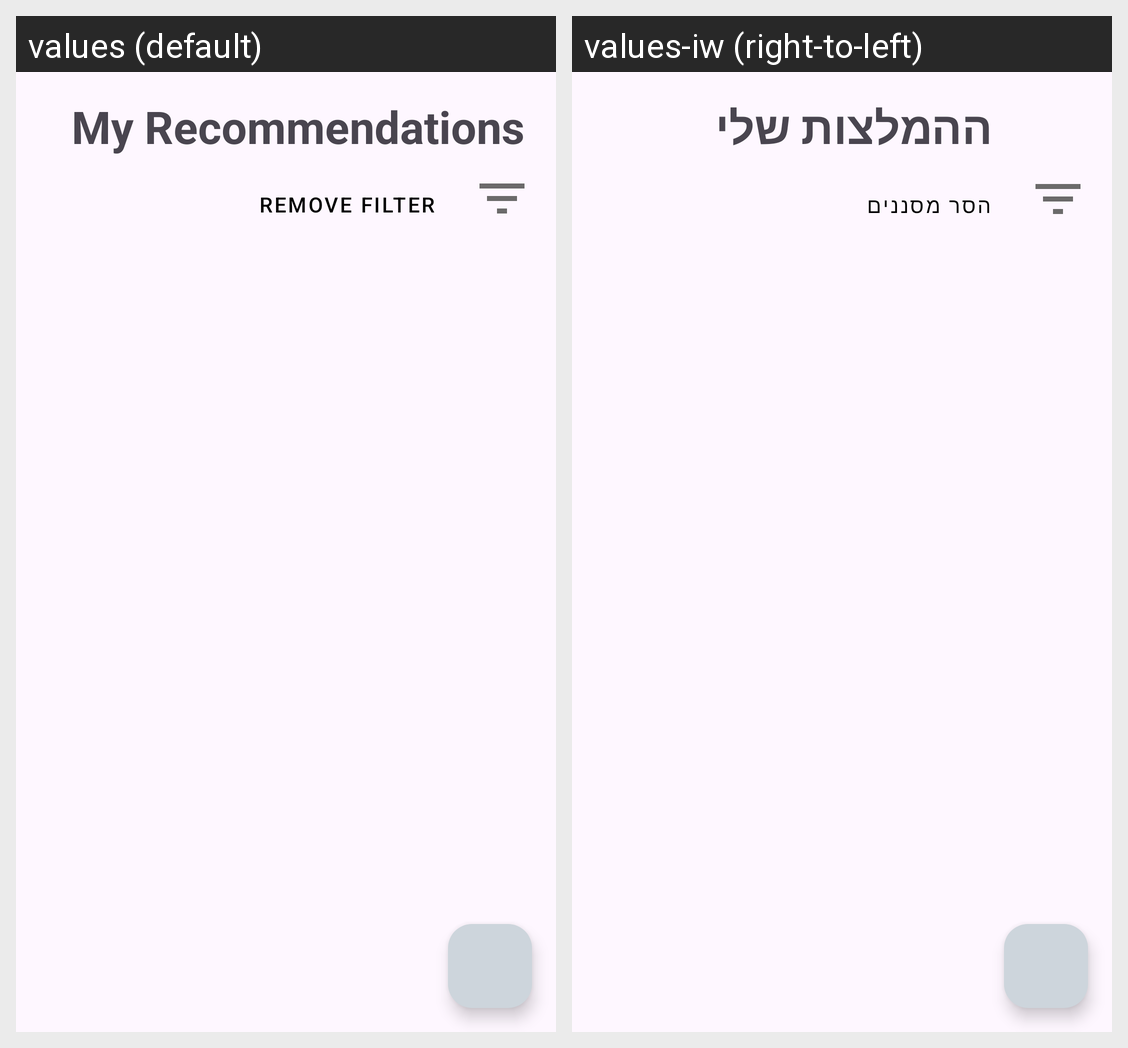

For this localized Android screen grid, give each drawn string resource with its value in every locale shown.
Android screen res/layout/all_recommendations_layout.xml rendered under 2 locales, left to right: values (default), values-iw (right-to-left). Device: Nexus 5 (rendered at 1080×1920; each locale shown at half size, 540×960, under a caption strip naming it); theme Theme.Project2.
Strings drawn on this screen, with the default value and each locale's value (text and hints the layout hard-codes, and strings that could not be matched under every locale, appear in the picture but are not listed):

my_recommendations
  values: My Recommendations
  values-iw: ההמלצות שלי

remove_filter
  values: Remove Filter
  values-iw: הסר מסננים
